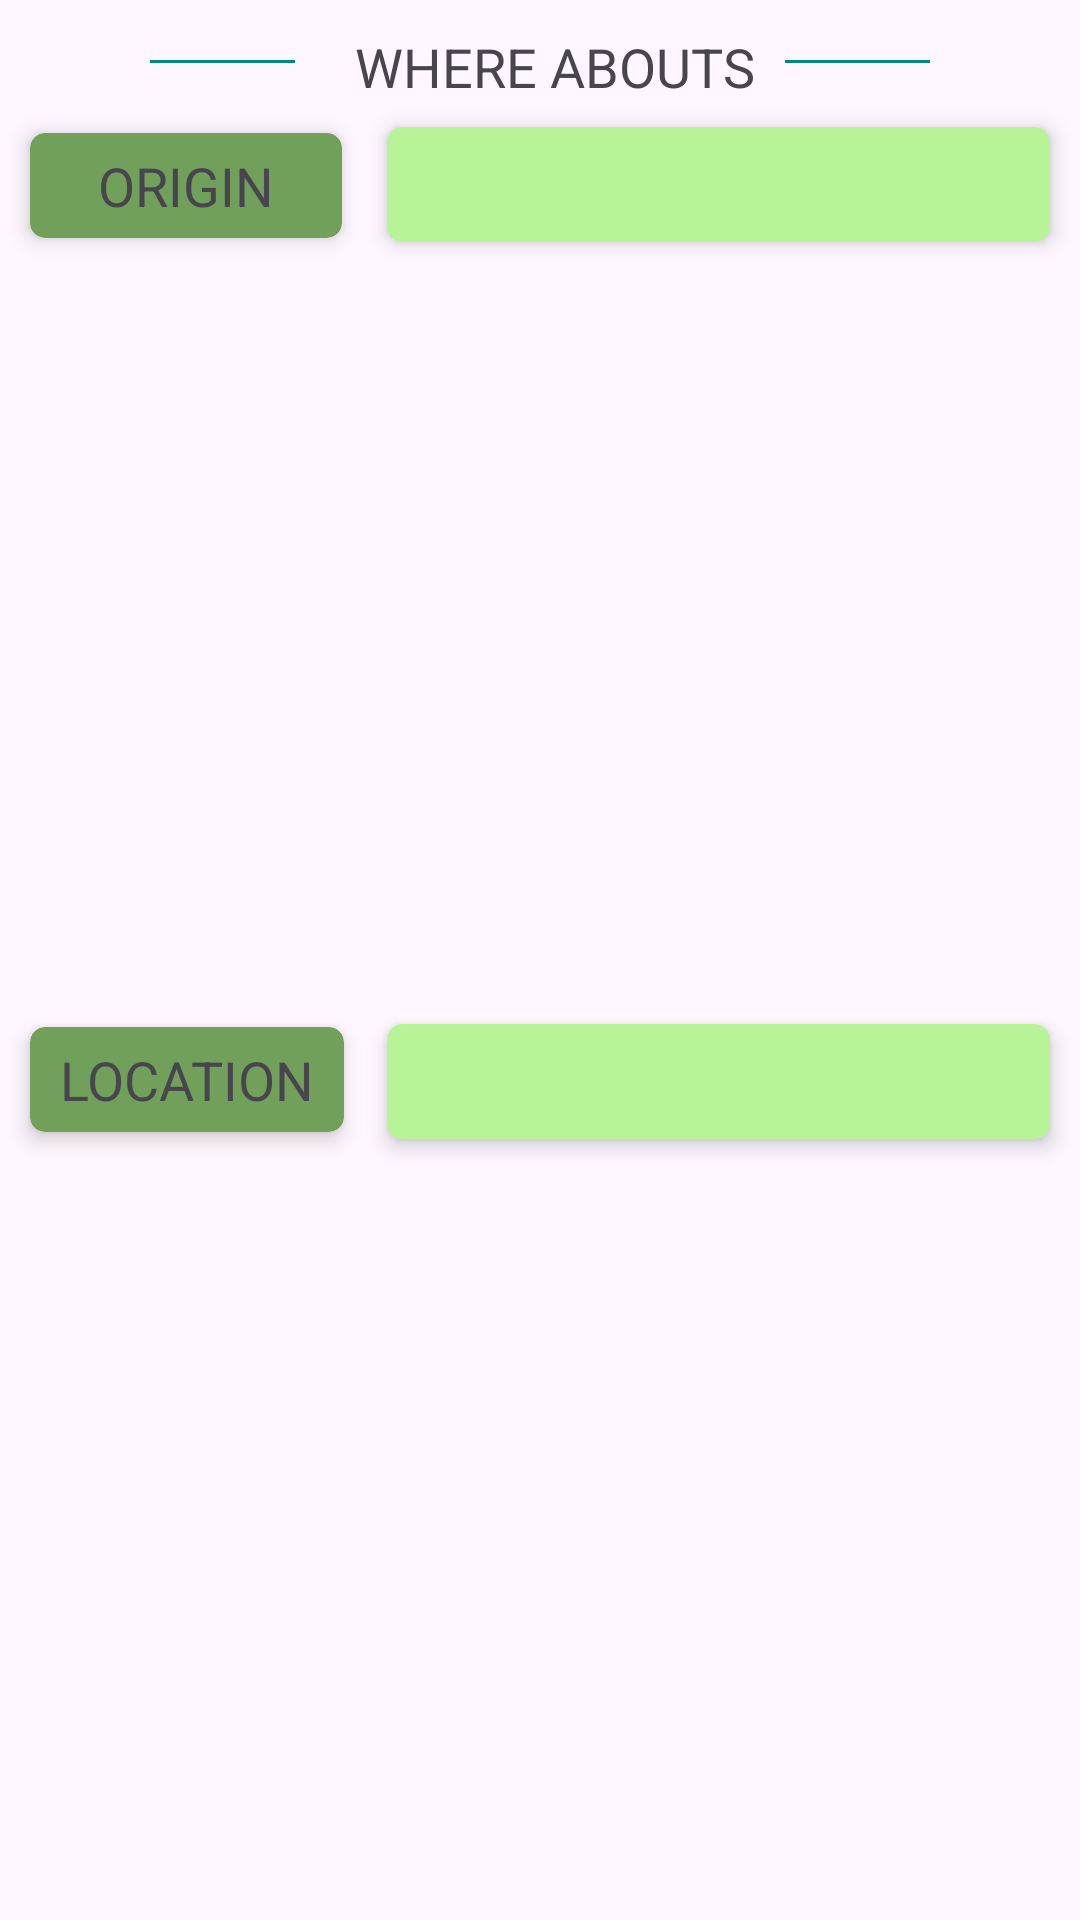

Layout XML and referenced resources for this Android screen:
<!-- AndroidManifest.xml: application theme Theme.RickMorty -->
<!-- res/layout/epoxy_character_where_abouts_model.xml -->
<?xml version="1.0" encoding="utf-8"?>
<androidx.constraintlayout.widget.ConstraintLayout xmlns:android="http://schemas.android.com/apk/res/android"
    xmlns:app="http://schemas.android.com/apk/res-auto"
    xmlns:tools="http://schemas.android.com/tools"
    android:layout_width="match_parent"
    android:layout_height="wrap_content">

    <LinearLayout
        android:id="@+id/whereAboutsLayout"
        android:layout_width="match_parent"
        android:layout_height="wrap_content"
        android:orientation="horizontal"
        app:layout_constraintEnd_toEndOf="parent"
        app:layout_constraintStart_toStartOf="parent"
        app:layout_constraintTop_toTopOf="parent">

        <View
            android:id="@+id/view3"
            android:layout_width="0dp"
            android:layout_height="1dp"
            android:layout_marginStart="50dp"
            android:layout_marginTop="20dp"
            android:layout_marginEnd="10dp"
            android:layout_weight="1"
            android:background="@color/teal_700" />

        <TextView
            android:id="@+id/tvHeaderWhereAbouts"
            android:layout_width="wrap_content"
            android:layout_height="wrap_content"
            android:layout_marginStart="10dp"
            android:layout_marginTop="10dp"
            android:text="WHERE ABOUTS"
            android:textAppearance="@style/TextAppearance.AppCompat.Medium" />

        <View
            android:id="@+id/view4"
            android:layout_width="0dp"
            android:layout_height="1dp"
            android:layout_marginStart="10dp"
            android:layout_marginTop="20dp"
            android:layout_marginEnd="50dp"
            android:layout_weight="1"
            android:background="@color/teal_700" />

    </LinearLayout>

    <androidx.cardview.widget.CardView
        android:id="@+id/cardOriginTitle"
        android:layout_width="0dp"
        android:layout_height="35dp"
        android:layout_marginStart="10dp"
        android:layout_marginTop="10dp"
        app:cardBackgroundColor="@color/green_400"
        app:cardCornerRadius="5dp"
        app:cardElevation="4dp"
        app:layout_constraintEnd_toStartOf="@+id/guideline2"
        app:layout_constraintStart_toStartOf="parent"
        app:layout_constraintTop_toBottomOf="@+id/whereAboutsLayout">

        <TextView
            android:id="@+id/textView8"
            android:layout_width="wrap_content"
            android:layout_height="wrap_content"
            android:layout_gravity="center"
            android:layout_marginStart="10dp"
            android:layout_marginEnd="10dp"
            android:text="ORIGIN"
            android:textAppearance="@style/TextAppearance.AppCompat.Medium" />
    </androidx.cardview.widget.CardView>

    <androidx.cardview.widget.CardView
        android:id="@+id/cardOrigin"
        android:layout_width="0dp"
        android:layout_height="wrap_content"
        android:layout_marginStart="15dp"
        android:layout_marginTop="8dp"
        android:layout_marginEnd="10dp"
        app:cardBackgroundColor="@color/green_200"
        app:cardCornerRadius="5dp"
        app:cardElevation="4dp"
        app:layout_constraintEnd_toEndOf="parent"
        app:layout_constraintHorizontal_bias="0.0"
        app:layout_constraintStart_toStartOf="@+id/guideline2"
        app:layout_constraintTop_toBottomOf="@+id/whereAboutsLayout">

        <TextView
            android:id="@+id/tvCharacterOrigin"
            android:layout_width="wrap_content"
            android:layout_height="wrap_content"
            android:layout_gravity="center"
            android:layout_marginVertical="7dp"
            android:layout_marginStart="10dp"
            android:layout_marginEnd="10dp"
            android:textAppearance="@style/TextAppearance.AppCompat.Medium"
            tools:text="EARTH (C_137)" />
    </androidx.cardview.widget.CardView>

    <androidx.cardview.widget.CardView
        android:id="@+id/cardLocationTitle"
        android:layout_width="wrap_content"
        android:layout_height="35dp"
        android:layout_marginStart="10dp"
        android:layout_marginTop="10dp"
        android:layout_marginBottom="10dp"
        app:cardBackgroundColor="@color/green_400"
        app:cardCornerRadius="5dp"
        app:cardElevation="4dp"
        app:layout_constraintBottom_toBottomOf="parent"
        app:layout_constraintStart_toStartOf="parent"
        app:layout_constraintTop_toBottomOf="@+id/cardOriginTitle">

        <TextView
            android:id="@+id/textView7"
            android:layout_width="wrap_content"
            android:layout_height="wrap_content"
            android:layout_gravity="center"
            android:layout_marginStart="10dp"
            android:layout_marginEnd="10dp"
            android:text="LOCATION"
            android:textAppearance="@style/TextAppearance.AppCompat.Medium" />
    </androidx.cardview.widget.CardView>

    <androidx.cardview.widget.CardView
        android:id="@+id/cardLocation"
        android:layout_width="0dp"
        android:layout_height="wrap_content"
        android:layout_marginStart="15dp"
        android:layout_marginTop="10dp"
        android:layout_marginEnd="10dp"
        android:layout_marginBottom="10dp"
        app:cardBackgroundColor="@color/green_200"
        app:cardCornerRadius="5dp"
        app:cardElevation="4dp"
        app:layout_constraintBottom_toBottomOf="parent"
        app:layout_constraintEnd_toEndOf="parent"
        app:layout_constraintStart_toStartOf="@+id/guideline2"
        app:layout_constraintTop_toBottomOf="@+id/cardOrigin">

        <TextView
            android:id="@+id/tvCharacterLocation"
            android:layout_width="wrap_content"
            android:layout_height="wrap_content"
            android:layout_gravity="center"
            android:layout_marginStart="10dp"
            android:layout_marginEnd="10dp"
            android:layout_marginVertical="7dp"
            android:textAppearance="@style/TextAppearance.AppCompat.Medium"
            tools:text="HUMAN" />
    </androidx.cardview.widget.CardView>

    <androidx.constraintlayout.widget.Guideline
        android:id="@+id/guideline2"
        android:layout_width="wrap_content"
        android:layout_height="wrap_content"
        android:orientation="vertical"
        app:layout_constraintGuide_begin="114dp" />

</androidx.constraintlayout.widget.ConstraintLayout>
<!-- resources referenced by this layout -->
<resources>
  <color name="green_200">#B7F397</color>
  <color name="green_400">#71A05B</color>
  <color name="teal_700">#FF018786</color>
  <style name="Theme.RickMorty" parent="Theme.Material3.DayNight.NoActionBar">
          
          <item name="colorPrimary">@color/green_700</item>
          <item name="colorPrimaryVariant">@color/green_400</item>
          <item name="colorOnPrimary">@color/white</item>
          
          <item name="colorSecondary">@color/teal_200</item>
          <item name="colorSecondaryVariant">@color/teal_700</item>
          <item name="colorOnSecondary">@color/black</item>
          
          <item name="android:statusBarColor" tools:targetApi="l">?attr/colorPrimaryVariant</item>
          
          <item name="colorSurface">@color/green_200</item>
          <item name="colorOnSurface">@color/black</item>
          <item name="backgroundColor">@color/green_50</item>
          <item name="cardBackgroundColor">@color/green_200</item>
      </style>
  <color name="green_700">#386A20</color>
  <color name="white">#FFFFFFFF</color>
  <color name="teal_200">#FF03DAC5</color>
  <color name="black">#FF000000</color>
  <color name="green_50">#E7EDDE</color>
</resources>
